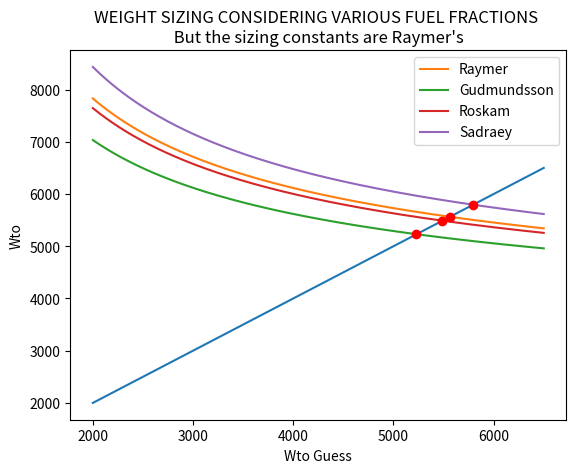

This chart was generated by the following Python code:

# coding: utf-8

# In[1]:

import numpy as np
import pandas as pd
import matplotlib.pylab as plt
import math


# In[4]:

wtoGuess = np.arange(2000,6500)
#Gudmundsson
# weWtoGud = 0.4074 + 0.0253 * np.log(wtoGuess)
# print(weWtoGud)
#use this when using Gudmundsson sizing and constants


# In[5]:

## also in input  main file, decide what to import and from which file
pax = 4
paxWeight = 180
crew=2
crewWeight = 200
payloadPax=50


# In[6]:

## also in input  main file, decide what to import and from which file
paxTotal=pax*paxWeight
payload = (payloadPax*pax)+paxTotal
crewTotal = crew*crewWeight


# In[7]:

## also in input  main file, decide what to import and from which file
Range=1200
ldMax=13
Vc = 140
cbhp = 0.4
propEff=0.8
fuelAllowance = 5 # in %
w4w3 = math.exp((-Range*3280.8399*cbhp/3600)/(propEff*ldMax*550))
w2w1= 0.98
w3w2= 0.97
w5w4= 0.99
w6w5=0.997
w6w1=w2w1*w3w2*w4w3*w5w4*w6w5

wfWto=((100+fuelAllowance)/100)*(1-w6w1)

wfWtoRoskam = (1+(fuelAllowance/100))*(1 - w4w3*0.992*0.992*0.996*0.99*0.992*0.992)
wfWtoRaymer = (1+(fuelAllowance/100))*(1 - w4w3*0.97*0.985*0.995)
wfWtoGud = (1+(fuelAllowance/100))*(1 - w4w3*0.994*0.985*0.996*0.995)
wfWtoSadraey = (1+(fuelAllowance/100))*(1 -w2w1*w3w2*w4w3*w5w4*w6w5 )

print(wfWto)

a= 1.51
b= -0.1


# In[8]:

#Raymer
weWto = a*(wtoGuess**b)
wtoYaxisRaymer=(payload+crewTotal)/(1-wfWtoRaymer-weWto)

#Roskam
wtoYaxisRoskam=(payload+crewTotal)/(1-wfWtoRoskam-weWto)

#Sadraey
wtoYaxisSadraey=(payload+crewTotal)/(1-wfWtoSadraey-weWto)

#Gudmundsson
wtoYaxisGud=(payload+crewTotal)/(1-wfWtoGud-weWto)


# In[9]:

plt.plot(wtoGuess,wtoGuess)
plt.plot(wtoGuess,wtoYaxisRaymer, label ="Raymer")
plt.plot(wtoGuess,wtoYaxisGud, label = "Gudmundsson")
plt.plot(wtoGuess,wtoYaxisRoskam, label = "Roskam")
plt.plot(wtoGuess,wtoYaxisSadraey, label= "Sadraey")

idx = np.argwhere(np.diff(np.sign(wtoGuess-wtoYaxisRaymer))!=0).reshape(-1)+0
plt.plot(wtoGuess[idx], wtoYaxisRaymer[idx], 'ro')

idx = np.argwhere(np.diff(np.sign(wtoGuess-wtoYaxisGud))!=0).reshape(-1)+0
plt.plot(wtoGuess[idx], wtoYaxisGud[idx], 'ro')

idx = np.argwhere(np.diff(np.sign(wtoGuess-wtoYaxisRoskam))!=0).reshape(-1)+0
plt.plot(wtoGuess[idx], wtoYaxisRoskam[idx], 'ro')

idx = np.argwhere(np.diff(np.sign(wtoGuess-wtoYaxisSadraey))!=0).reshape(-1)+0
plt.plot(wtoGuess[idx], wtoYaxisSadraey[idx], 'ro')

plt.xlabel("Wto Guess")
plt.ylabel("Wto")
plt.title("WEIGHT SIZING CONSIDERING VARIOUS FUEL FRACTIONS \n But the sizing constants are Raymer's ")
plt.legend()
plt.show()

d = wtoYaxisRaymer[idx]
e = wtoYaxisGud[idx]
f = wtoYaxisRoskam[idx]
g = wtoYaxisSadraey[idx]

h= np.array([d,e,f,g])
finalMTOW = np.mean(h)

print(d,e,f,g)
print("\n")
print(finalMTOW,"LBS <<-- final MTOW")


# In[ ]:




# In[ ]:




# In[ ]:




# In[ ]:



